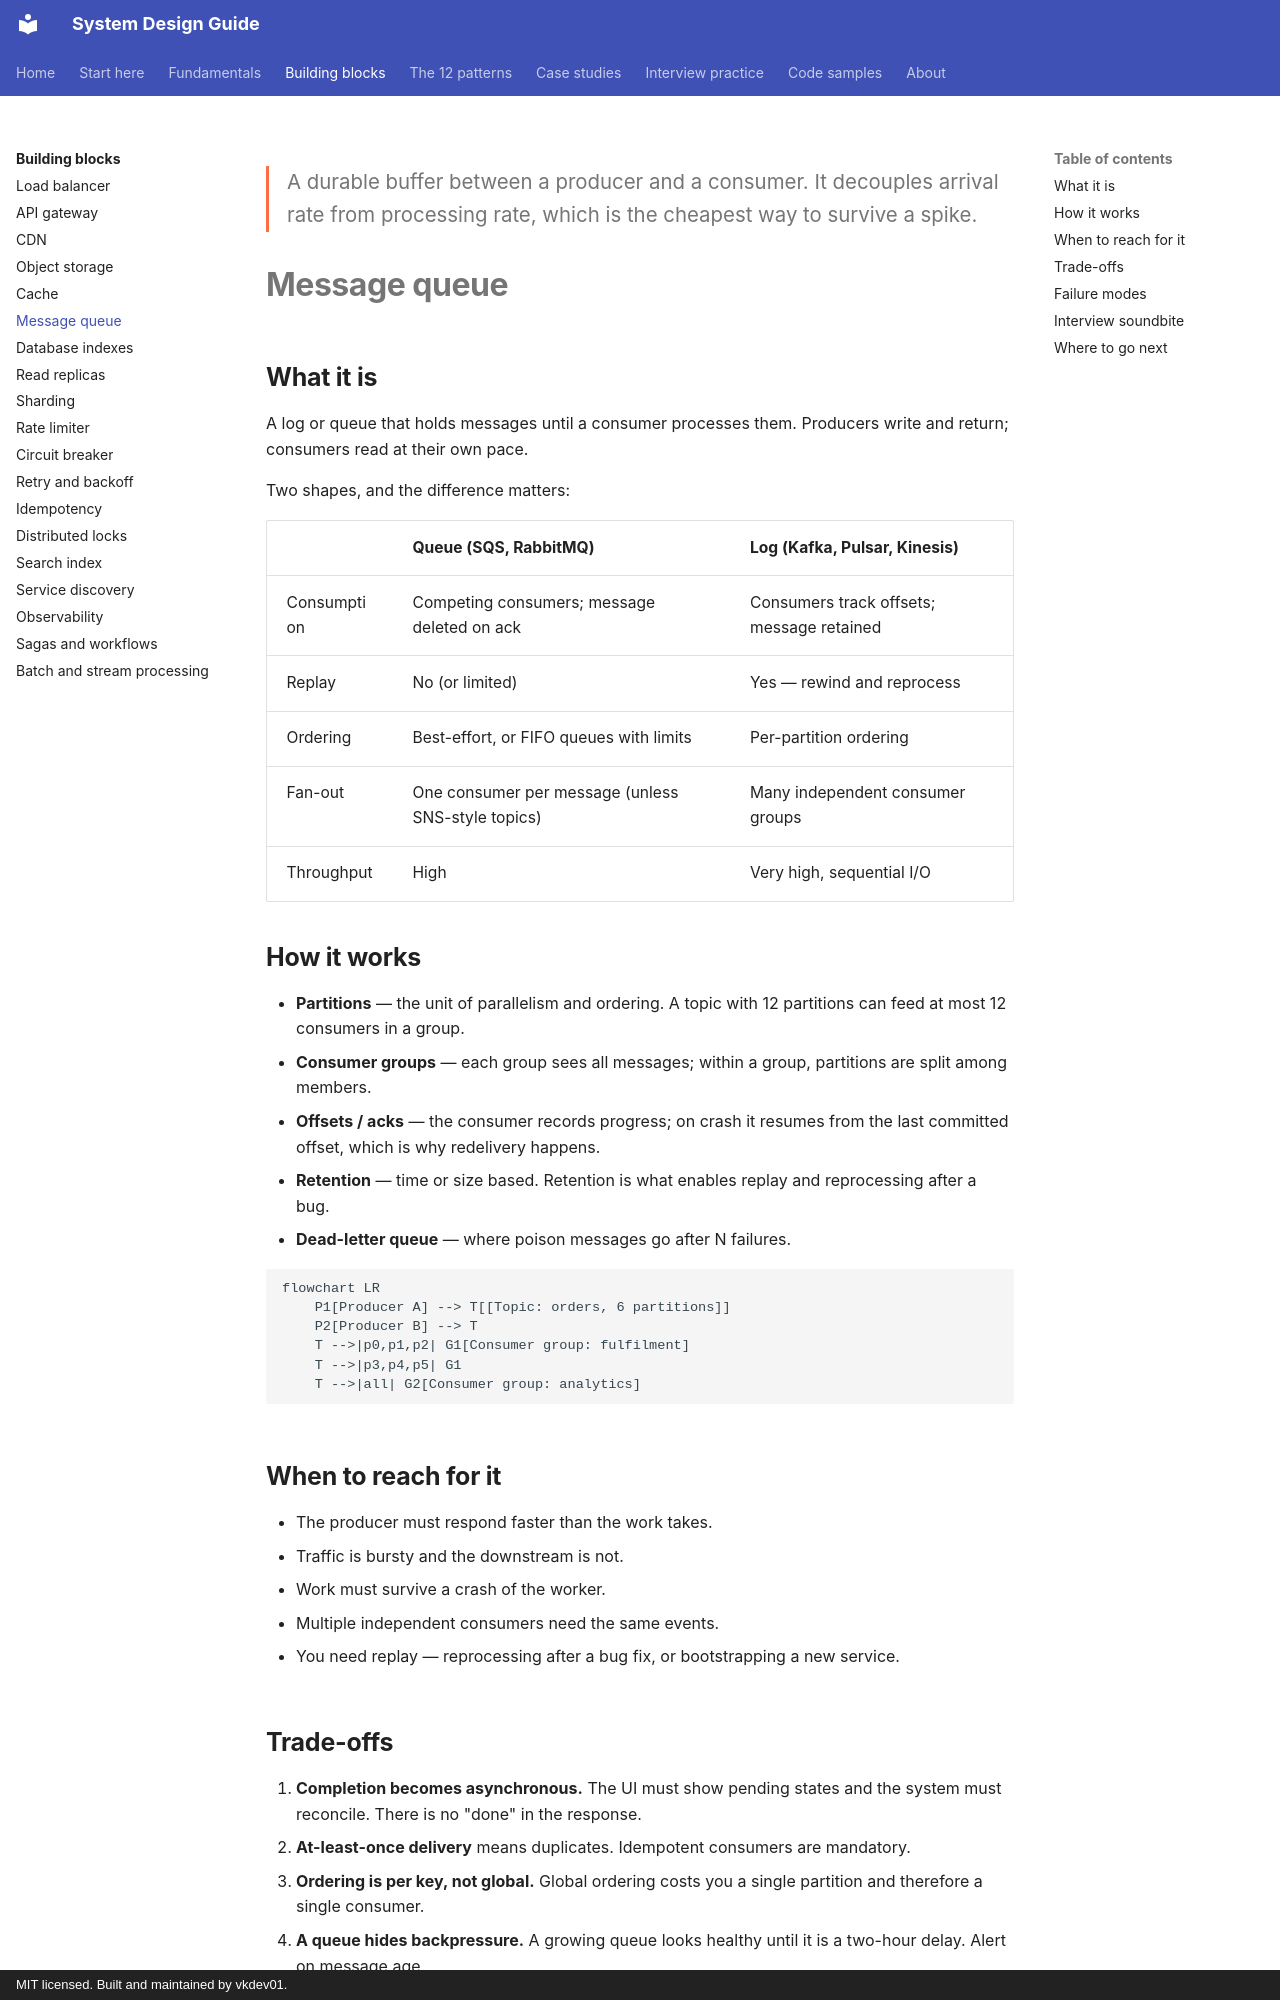

repository: vkdev01/system-design-guide · page: building-blocks/message-queue/index.html · generator: mkdocs · copyright: MIT licensed. Built and maintained by vkdev01.

<p class="lead">A durable buffer between a producer and a consumer. It decouples
arrival rate from processing rate, which is the cheapest way to survive a spike.</p>

# Message queue

## What it is

A log or queue that holds messages until a consumer processes them. Producers write and
return; consumers read at their own pace.

Two shapes, and the difference matters:

| | Queue (SQS, RabbitMQ) | Log (Kafka, Pulsar, Kinesis) |
| --- | --- | --- |
| Consumption | Competing consumers; message deleted on ack | Consumers track offsets; message retained |
| Replay | No (or limited) | Yes — rewind and reprocess |
| Ordering | Best-effort, or FIFO queues with limits | Per-partition ordering |
| Fan-out | One consumer per message (unless SNS-style topics) | Many independent consumer groups |
| Throughput | High | Very high, sequential I/O |

## How it works

- **Partitions** — the unit of parallelism and ordering. A topic with 12 partitions can feed
  at most 12 consumers in a group.
- **Consumer groups** — each group sees all messages; within a group, partitions are split
  among members.
- **Offsets / acks** — the consumer records progress; on crash it resumes from the last
  committed offset, which is why redelivery happens.
- **Retention** — time or size based. Retention is what enables replay and reprocessing
  after a bug.
- **Dead-letter queue** — where poison messages go after N failures.

```mermaid
flowchart LR
    P1[Producer A] --> T[[Topic: orders, 6 partitions]]
    P2[Producer B] --> T
    T -->|p0,p1,p2| G1[Consumer group: fulfilment]
    T -->|p3,p4,p5| G1
    T -->|all| G2[Consumer group: analytics]
```

## When to reach for it

- The producer must respond faster than the work takes.
- Traffic is bursty and the downstream is not.
- Work must survive a crash of the worker.
- Multiple independent consumers need the same events.
- You need replay — reprocessing after a bug fix, or bootstrapping a new service.
